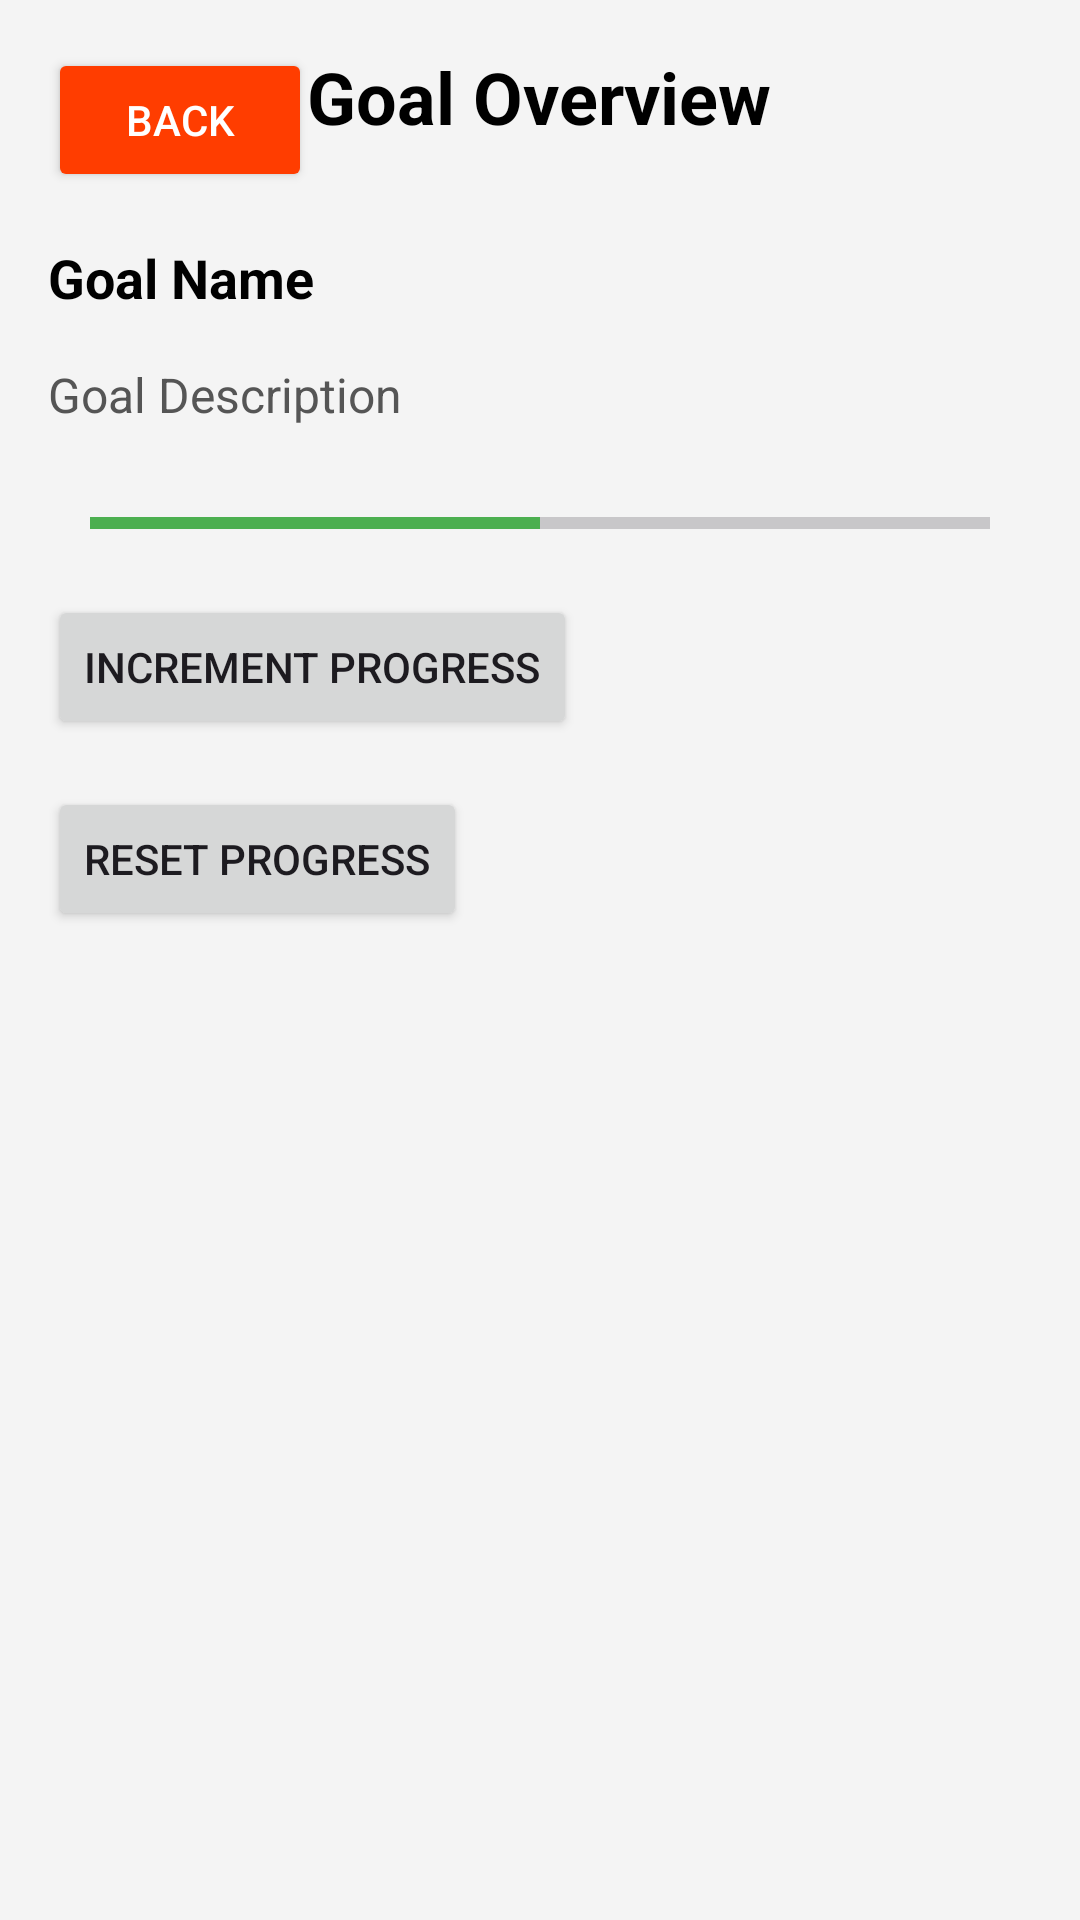

Reconstruct the res/layout file that produces this screen, plus the resources it refers to.
<!-- AndroidManifest.xml: application theme Theme.Step4Test -->
<!-- res/layout/activity_select_goal.xml -->
<?xml version="1.0" encoding="utf-8"?>
<RelativeLayout
    xmlns:android="http://schemas.android.com/apk/res/android"
    xmlns:tools="http://schemas.android.com/tools"
    android:layout_width="match_parent"
    android:layout_height="match_parent"
    android:background="#f4f4f4"
    tools:context=".SelectGoalActivity">

    
    <Button
        android:id="@+id/btnBack"
        android:layout_width="wrap_content"
        android:layout_height="wrap_content"
        android:layout_margin="16dp"
        android:text="BACK"
        android:backgroundTint="#FF3D00"
        android:textColor="#FFFFFF" />

    
    <TextView
        android:id="@+id/txtGoalTitle"
        android:layout_width="wrap_content"
        android:layout_height="wrap_content"
        android:layout_centerHorizontal="true"
        android:layout_marginTop="16dp"
        android:text="Goal Overview"
        android:textColor="#000000"
        android:textSize="24sp"
        android:textStyle="bold" />

    
    <TextView
        android:id="@+id/txtGoalName"
        android:layout_width="match_parent"
        android:layout_height="wrap_content"
        android:layout_marginTop="32dp"
        android:layout_marginHorizontal="16dp"
        android:text="Goal Name"
        android:textColor="#000000"
        android:textSize="18sp"
        android:textStyle="bold"
        android:layout_below="@id/txtGoalTitle" />

    
    <TextView
        android:id="@+id/txtGoalDescription"
        android:layout_width="match_parent"
        android:layout_height="wrap_content"
        android:layout_marginTop="16dp"
        android:layout_marginHorizontal="16dp"
        android:text="Goal Description"
        android:textColor="#555555"
        android:textSize="16sp"
        android:layout_below="@id/txtGoalName" />

    
    <ProgressBar
        android:id="@+id/progressGoal"
        android:layout_width="300dp"
        android:layout_height="wrap_content"
        android:layout_centerHorizontal="true"
        android:layout_marginTop="24dp"
        android:layout_below="@id/txtGoalDescription"
        style="?android:attr/progressBarStyleHorizontal"
        android:indeterminateOnly="false"
        android:progress="50"
        android:progressTint="#4CAF50" />

    <Button
        android:id="@+id/btnIncrementProgress"
        android:layout_width="wrap_content"
        android:layout_height="wrap_content"
        android:text="Increment Progress"
        android:layout_below="@id/progressGoal"
        android:layout_marginTop="16dp"
        android:layout_marginStart="16dp" />

    <Button
        android:id="@+id/btnResetProgress"
        android:layout_width="wrap_content"
        android:layout_height="wrap_content"
        android:text="Reset Progress"
        android:layout_below="@id/btnIncrementProgress"
        android:layout_marginTop="16dp"
        android:layout_marginStart="16dp" />


</RelativeLayout>
<!-- resources referenced by this layout -->
<resources>
  <style name="Theme.Step4Test" parent="Base.Theme.Step4Test" />
  <style name="Base.Theme.Step4Test" parent="Theme.Material3.DayNight.NoActionBar">
          
          
      </style>
</resources>
